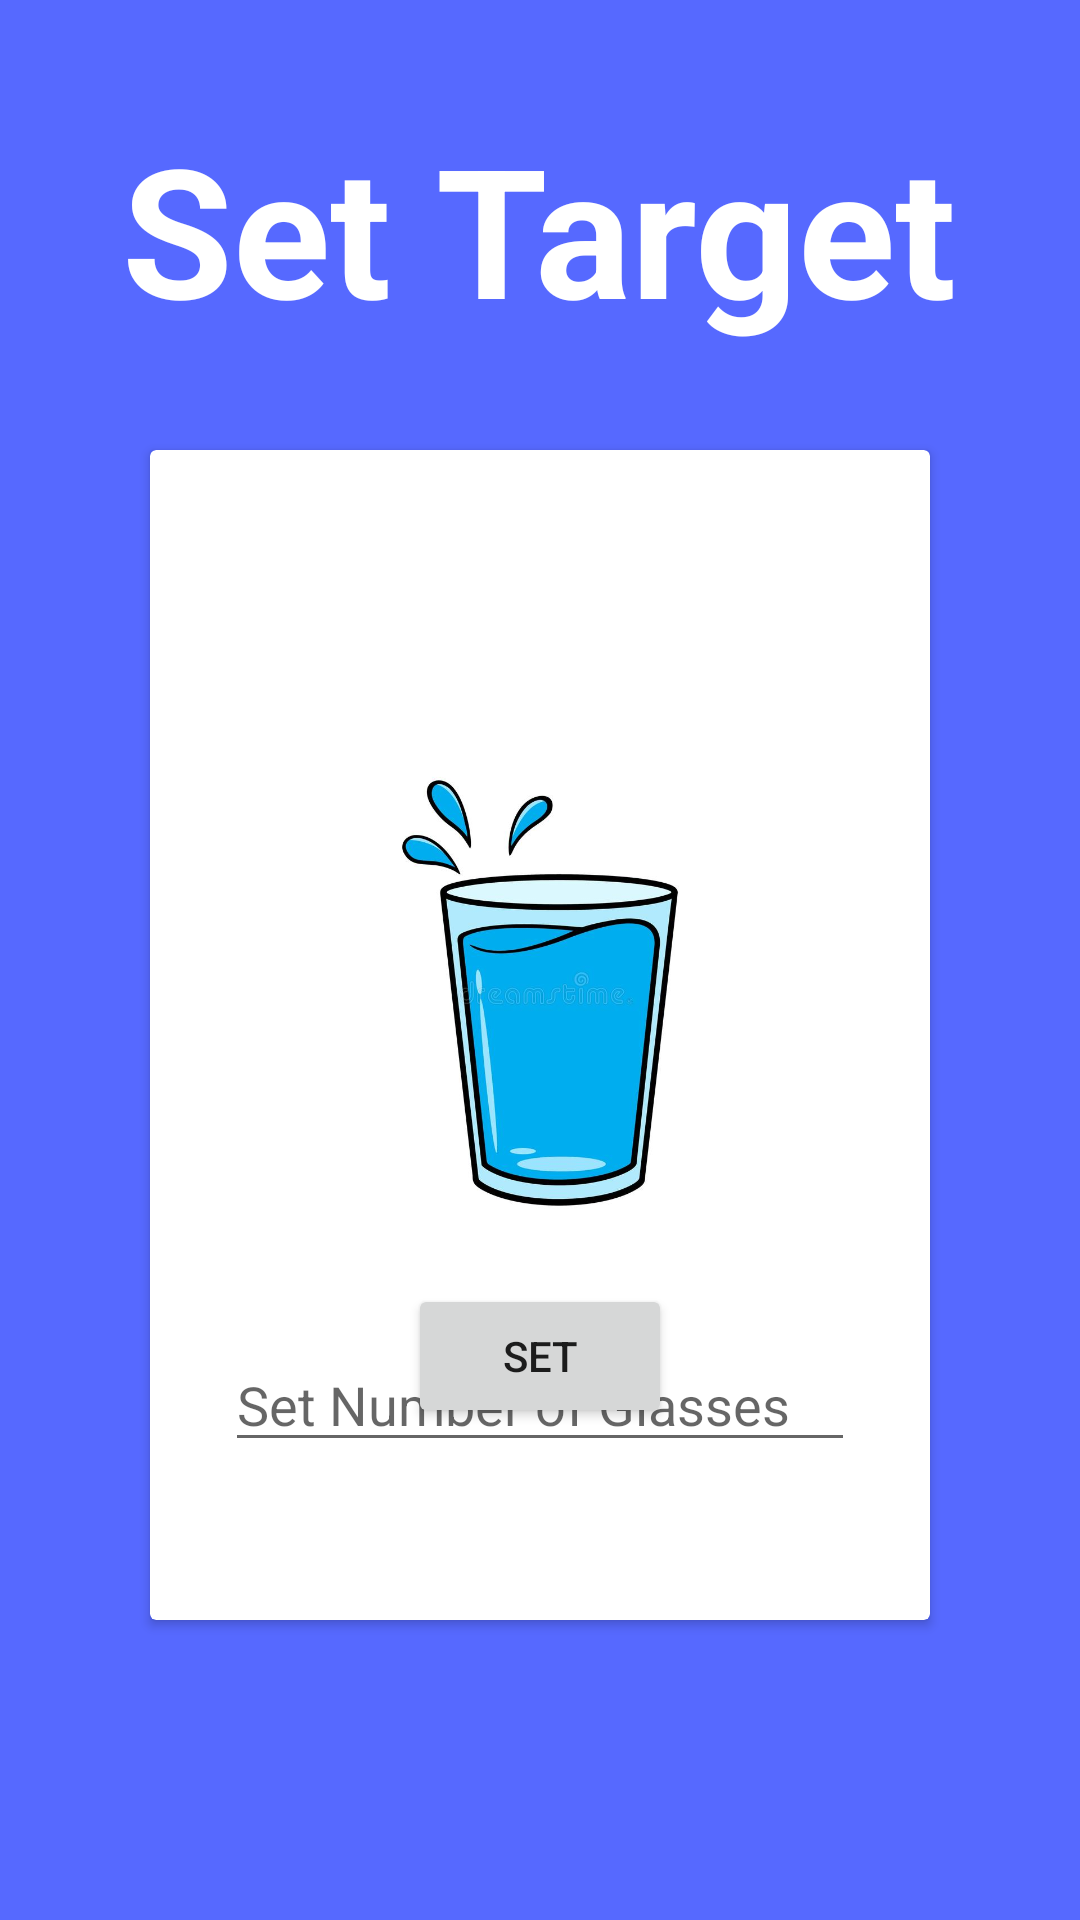

Write the Android layout XML for this screen, with the resource values it uses.
<!-- AndroidManifest.xml: application theme Theme.Spodemy -->
<!-- res/layout/activity_target.xml -->
<?xml version="1.0" encoding="utf-8"?>
<layout xmlns:android="http://schemas.android.com/apk/res/android"
    xmlns:app="http://schemas.android.com/apk/res-auto"
    xmlns:tools="http://schemas.android.com/tools">


    <androidx.constraintlayout.widget.ConstraintLayout
        android:layout_width="match_parent"
        android:layout_height="match_parent"
        tools:context=".Target"
        android:background="@color/background">

        <TextView
            android:layout_width="wrap_content"
            android:layout_height="wrap_content"
            android:layout_marginTop="36dp"
            android:text="Set Target"
            android:textColor="@color/white"
            android:textSize="60dp"
            android:textStyle="bold"
            app:layout_constraintEnd_toEndOf="parent"
            app:layout_constraintHorizontal_bias="0.496"
            app:layout_constraintStart_toStartOf="parent"
            app:layout_constraintTop_toTopOf="parent" />

        <androidx.cardview.widget.CardView
            android:layout_width="match_parent"
            android:layout_height="match_parent"
            app:layout_constraintBottom_toBottomOf="parent"
            app:layout_constraintEnd_toEndOf="parent"
            app:layout_constraintStart_toStartOf="parent"
            app:layout_constraintTop_toTopOf="parent"
            android:layout_marginTop="150dp"
            android:layout_marginRight="50dp"
            android:layout_marginLeft="50dp"
            android:layout_marginBottom="100dp"
            >

        <androidx.constraintlayout.widget.ConstraintLayout
            android:layout_width="match_parent"
            android:layout_height="match_parent"
            android:orientation="vertical"
            android:gravity="center"
            >

            <EditText
                android:id="@+id/glassesTarget"
                android:layout_width="wrap_content"
                android:layout_height="wrap_content"
                android:layout_marginTop="296dp"
                android:ems="10"
                android:hint="Set Number of Glasses"
                android:inputType="number"
                app:layout_constraintEnd_toEndOf="parent"
                app:layout_constraintStart_toStartOf="parent"
                app:layout_constraintTop_toTopOf="parent" />

            <ImageView
                android:layout_width="150dp"
                android:layout_height="150dp"
                android:layout_marginBottom="40dp"
                android:src="@drawable/img"
                app:layout_constraintBottom_toTopOf="@+id/glassesTarget"
                app:layout_constraintEnd_toEndOf="parent"
                app:layout_constraintStart_toStartOf="parent" />

            <Button
                android:id="@+id/Setbutton"
                android:layout_width="wrap_content"
                android:layout_height="wrap_content"
                android:layout_marginBottom="64dp"
                android:text="Set"
                app:layout_constraintBottom_toBottomOf="parent"
                app:layout_constraintEnd_toEndOf="parent"
                app:layout_constraintStart_toStartOf="parent" />

        </androidx.constraintlayout.widget.ConstraintLayout>

        </androidx.cardview.widget.CardView>


    </androidx.constraintlayout.widget.ConstraintLayout>
</layout>
<!-- resources referenced by this layout -->
<resources>
  <color name="background">#5669FF</color>
  <color name="white">#FFFFFFFF</color>
  <!-- drawable img: png bitmap (drawable, 262732 bytes) -->
  <style name="Theme.Spodemy" parent="Theme.MaterialComponents.DayNight.DarkActionBar">
          
          <item name="colorPrimary">@color/purple_500</item>
          <item name="colorPrimaryVariant">@color/purple_700</item>
          <item name="colorOnPrimary">@color/white</item>
          
          <item name="colorSecondary">@color/teal_200</item>
          <item name="colorSecondaryVariant">@color/teal_700</item>
          <item name="colorOnSecondary">@color/black</item>
          
          <item name="android:statusBarColor">?attr/colorPrimaryVariant</item>
          
      </style>
  <color name="purple_500">#FF6200EE</color>
  <color name="purple_700">#FF3700B3</color>
  <color name="teal_200">#FF03DAC5</color>
  <color name="teal_700">#FF018786</color>
  <color name="black">#FF000000</color>
</resources>
